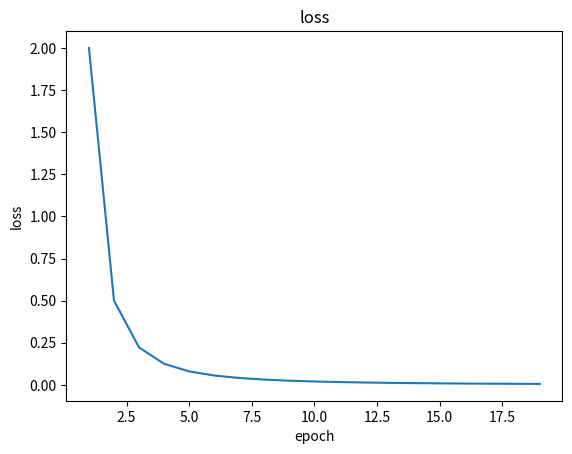

Here is the Python script that generated this plot:
# https://www.cnblogs.com/picassooo/p/12563378.html
import matplotlib.pyplot as plt
x = list(range(1, 21))  # epoch array
loss = [2 / (i**2) for i in x]  # loss values array
plt.ion()
for i in range(1, len(x)):
    ix = x[:i]
    iy = loss[:i]
    plt.cla()
    plt.title("loss")
    plt.plot(ix, iy)
    plt.xlabel("epoch")
    plt.ylabel("loss")
    plt.pause(0.5)
plt.ioff()
plt.show()